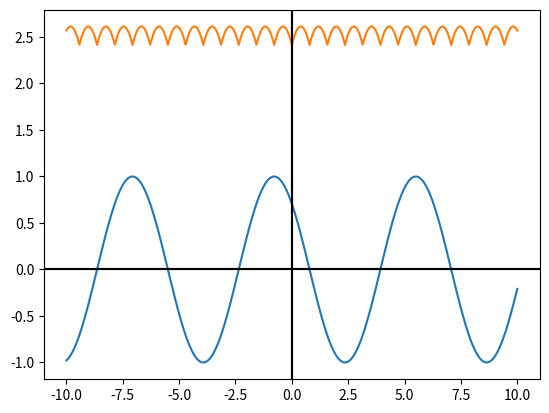

Write the Python code that produced this figure.
#!/usr/bin/env python
# -*- coding: utf-8 -*-

################################################################################
#
# Copyright (c) 2022 www.tencent.com, Inc. All Rights Reserved
#
################################################################################

"""
This module provide service.

Author: zhouqiang
Date:   2022/08/19 16:56:05
"""
import numpy as np
import matplotlib.pyplot as plt


def relu(signal):
    return np.maximum(0, signal)


x = np.linspace(-10, 10, 2000)

b1 = 0.00 * np.pi
b2 = 0.25 * np.pi
b3 = 0.50 * np.pi
b4 = 0.75 * np.pi
b5 = 1.00 * np.pi
b6 = 1.25 * np.pi
b7 = 1.50 * np.pi
b8 = 1.75 * np.pi

y1 = np.sin(x + b1)
y2 = np.sin(x + b2)
y3 = np.sin(x + b3)
y4 = np.sin(x + b4)
y5 = np.sin(x + b5)
y6 = np.sin(x + b6)
y7 = np.sin(x + b7)
y8 = np.sin(x + b8)

y = y1 + y2 + y3 + y4 + y5 + y6 + y7
plt.plot(x, y)
plt.axhline(color="black")
plt.axvline(color="black")
plt.show()


y = relu(y1) + relu(y2) + relu(y3) + relu(y4)
y += relu(y5) + relu(y6) + relu(y7) + relu(y8)

plt.plot(x, y)
plt.axhline(color="black")
plt.axvline(color="black")
plt.show()

